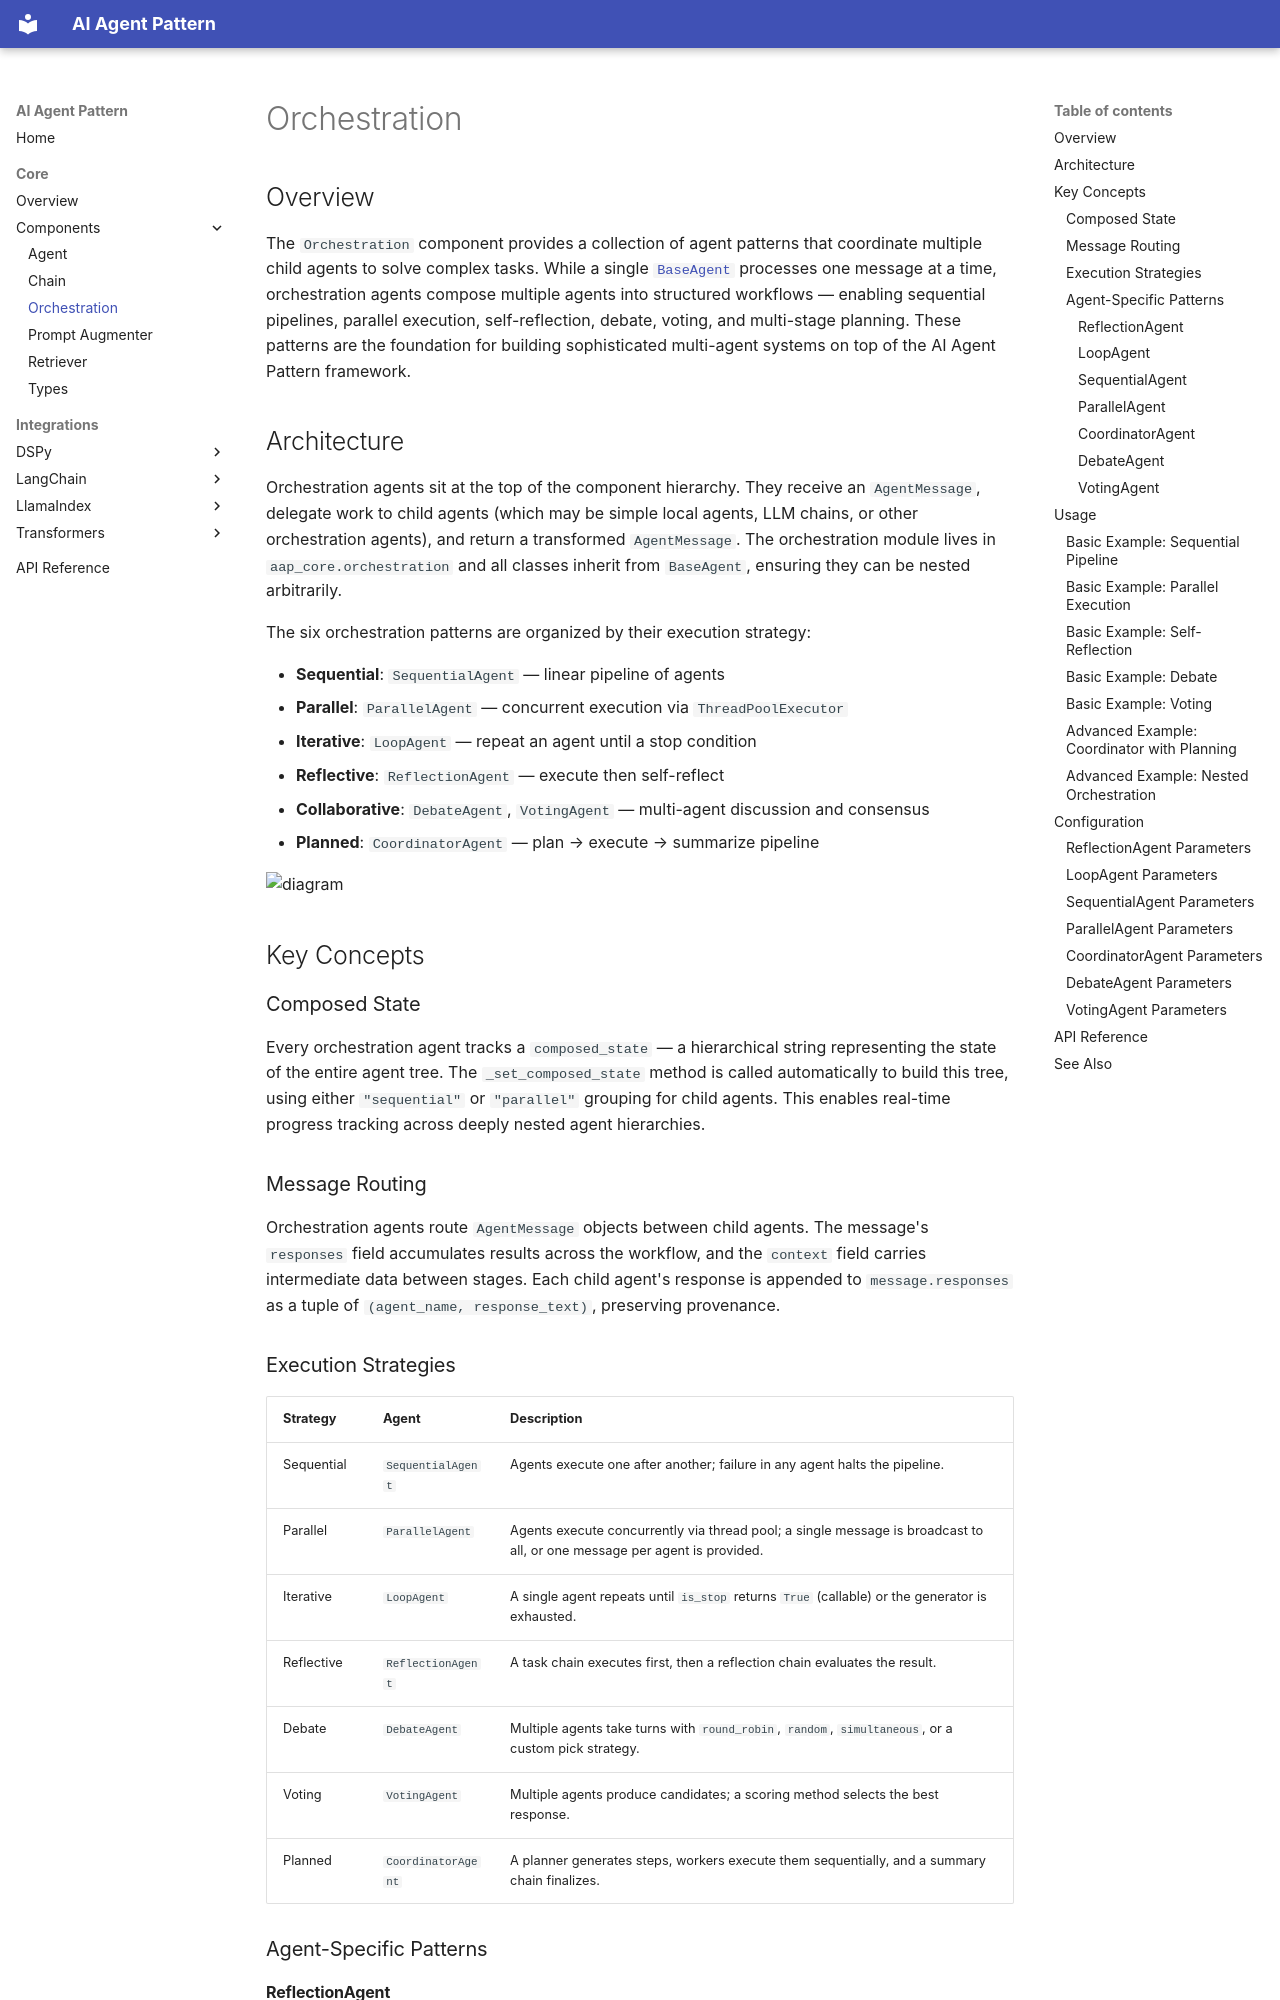

repository: quanghona/agent_design_pattern · page: core/components/orchestration/index.html · generator: mkdocs

# Orchestration

## Overview

The `Orchestration` component provides a collection of agent patterns that coordinate multiple child agents to solve complex tasks. While a single [`BaseAgent`](agent.md) processes one message at a time, orchestration agents compose multiple agents into structured workflows — enabling sequential pipelines, parallel execution, self-reflection, debate, voting, and multi-stage planning. These patterns are the foundation for building sophisticated multi-agent systems on top of the AI Agent Pattern framework.

## Architecture

Orchestration agents sit at the top of the component hierarchy. They receive an `AgentMessage`, delegate work to child agents (which may be simple local agents, LLM chains, or other orchestration agents), and return a transformed `AgentMessage`. The orchestration module lives in `aap_core.orchestration` and all classes inherit from `BaseAgent`, ensuring they can be nested arbitrarily.

The six orchestration patterns are organized by their execution strategy:

- **Sequential**: `SequentialAgent` — linear pipeline of agents
- **Parallel**: `ParallelAgent` — concurrent execution via `ThreadPoolExecutor`
- **Iterative**: `LoopAgent` — repeat an agent until a stop condition
- **Reflective**: `ReflectionAgent` — execute then self-reflect
- **Collaborative**: `DebateAgent`, `VotingAgent` — multi-agent discussion and consensus
- **Planned**: `CoordinatorAgent` — plan → execute → summarize pipeline

![diagram](img/orchestration-architecture.jpg)

## Key Concepts

### Composed State

Every orchestration agent tracks a `composed_state` — a hierarchical string representing the state of the entire agent tree. The `_set_composed_state` method is called automatically to build this tree, using either `"sequential"` or `"parallel"` grouping for child agents. This enables real-time progress tracking across deeply nested agent hierarchies.

### Message Routing

Orchestration agents route `AgentMessage` objects between child agents. The message's `responses` field accumulates results across the workflow, and the `context` field carries intermediate data between stages. Each child agent's response is appended to `message.responses` as a tuple of `(agent_name, response_text)`, preserving provenance.
